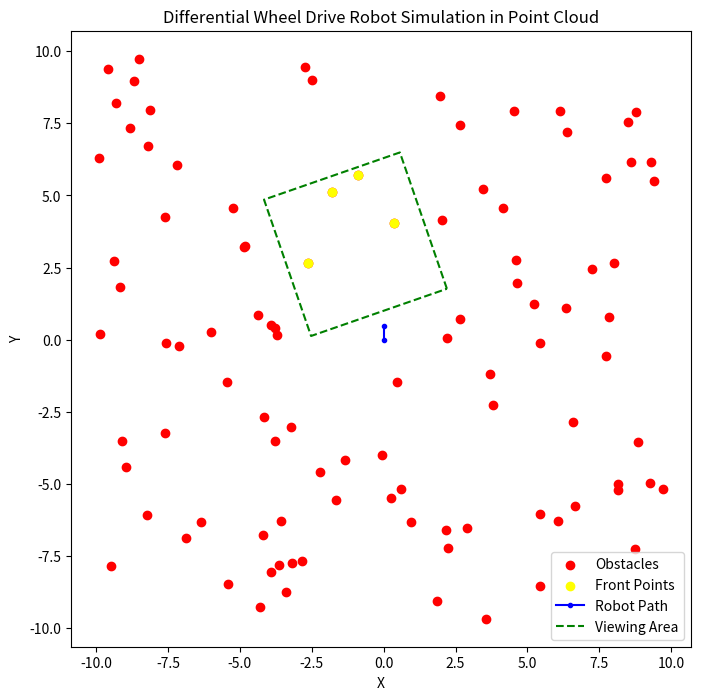
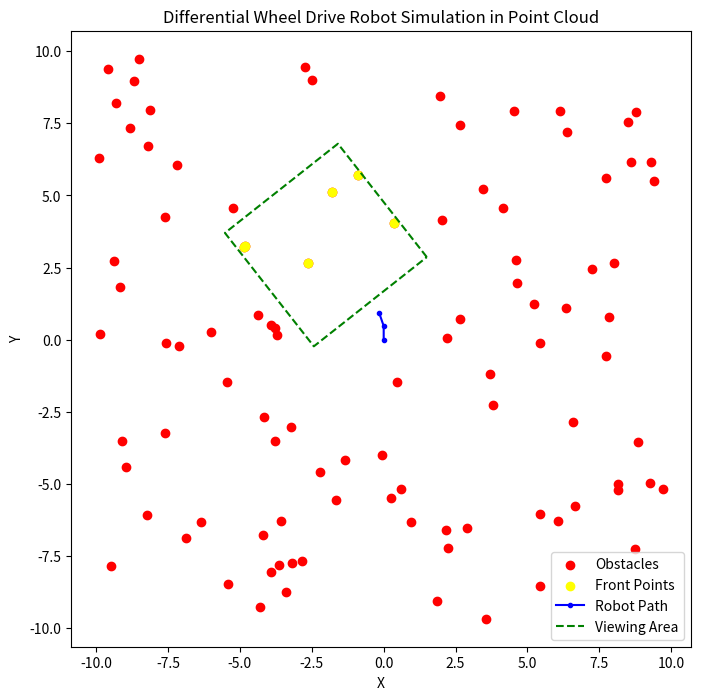
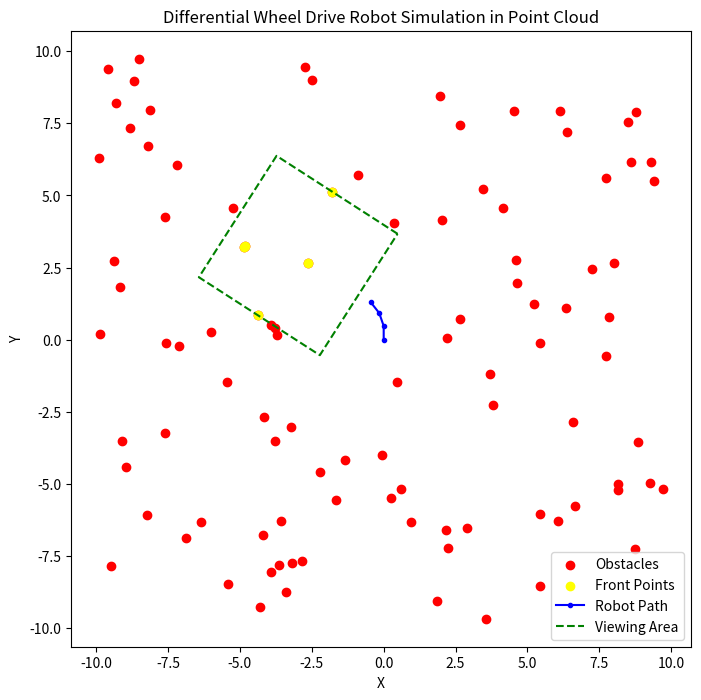
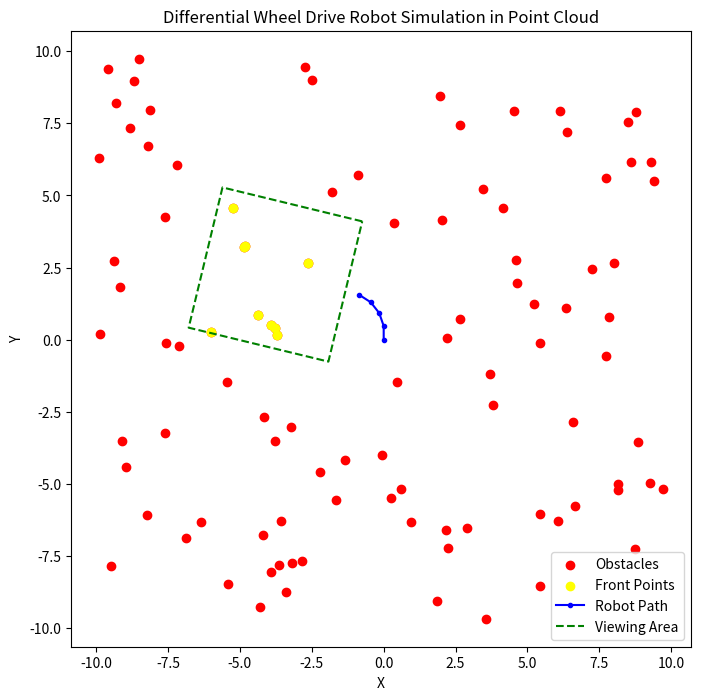
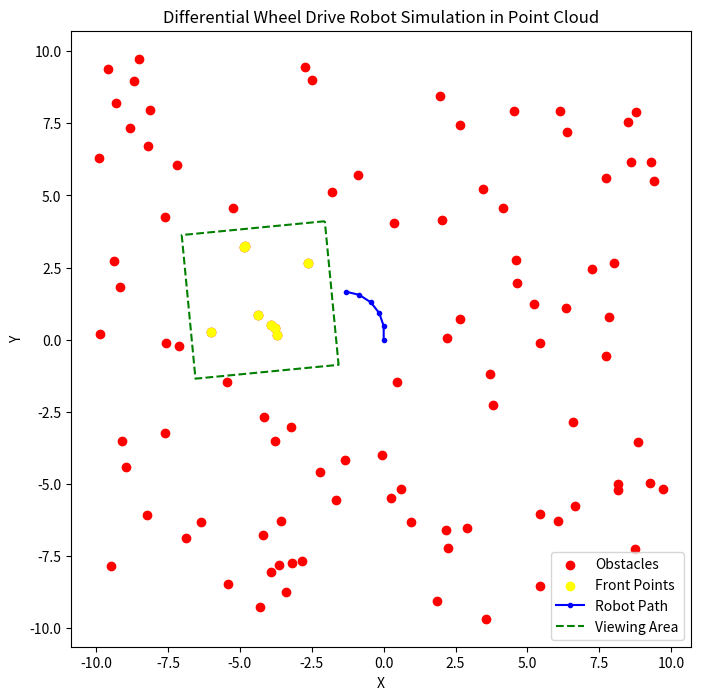
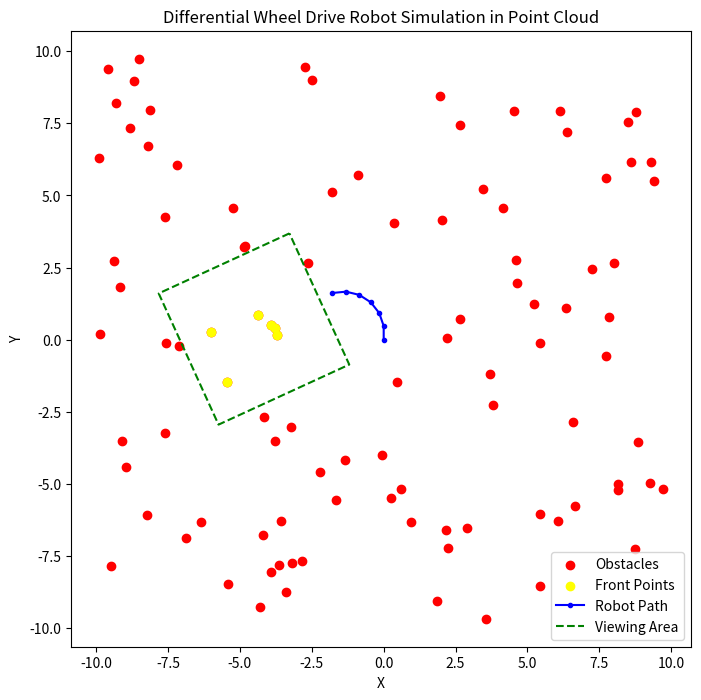
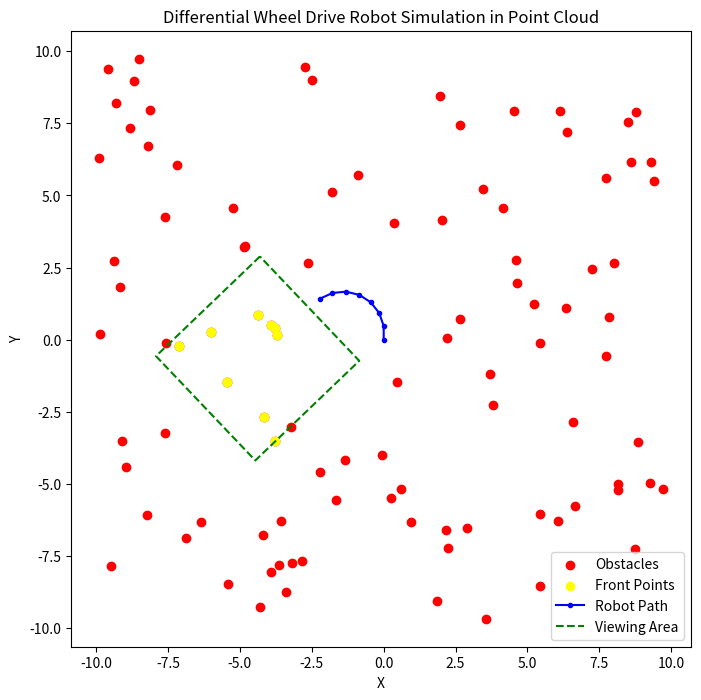
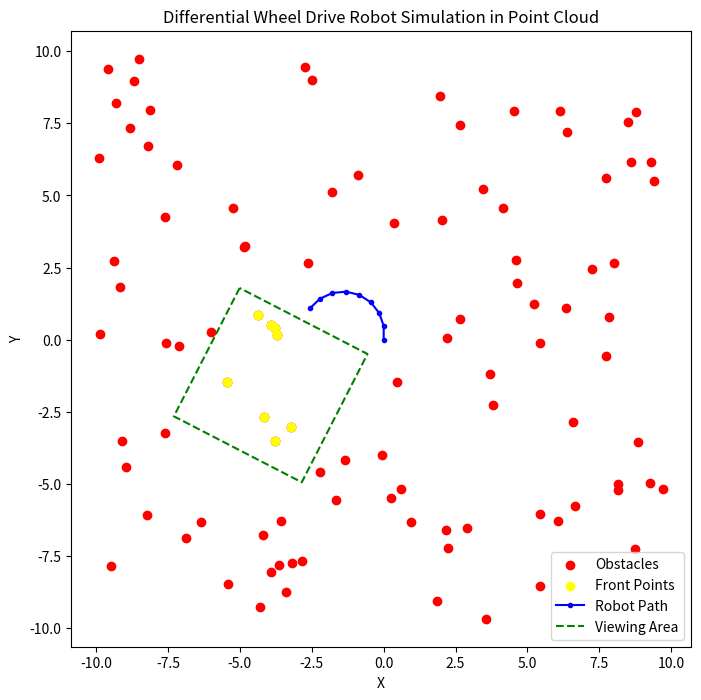
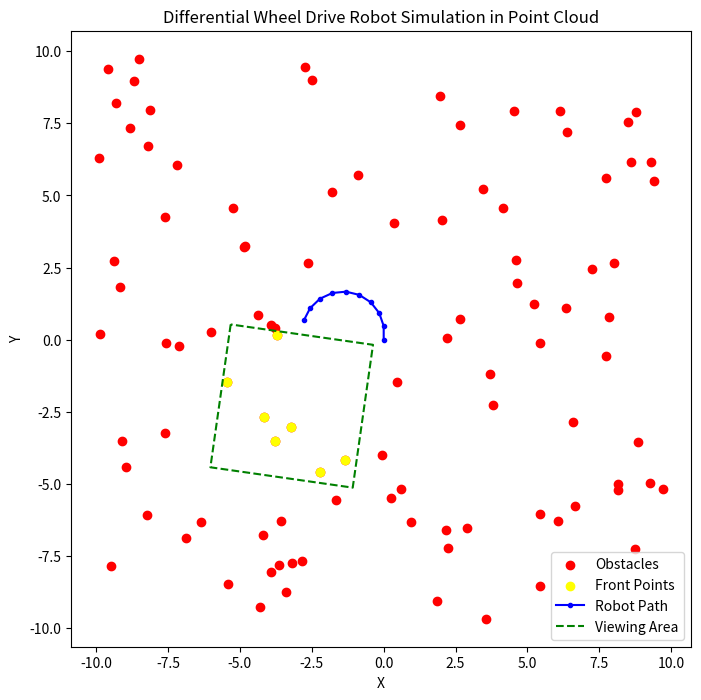
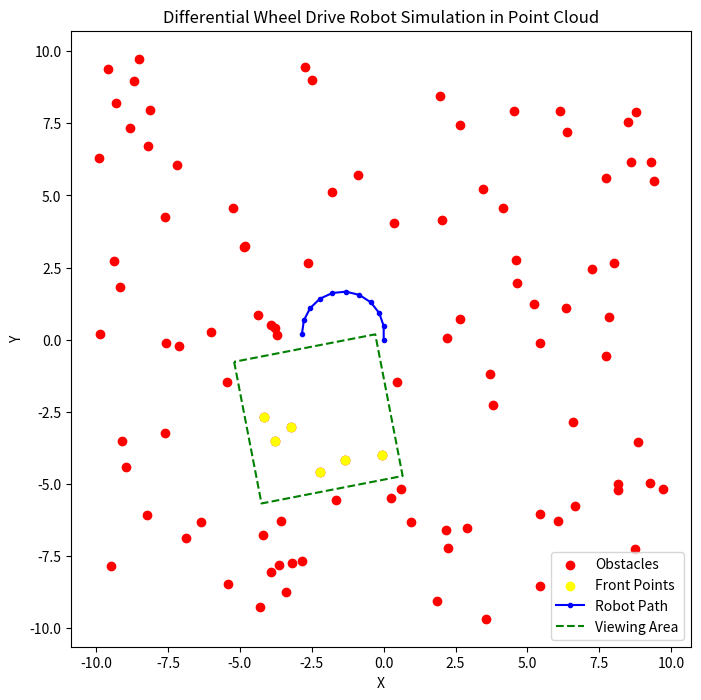
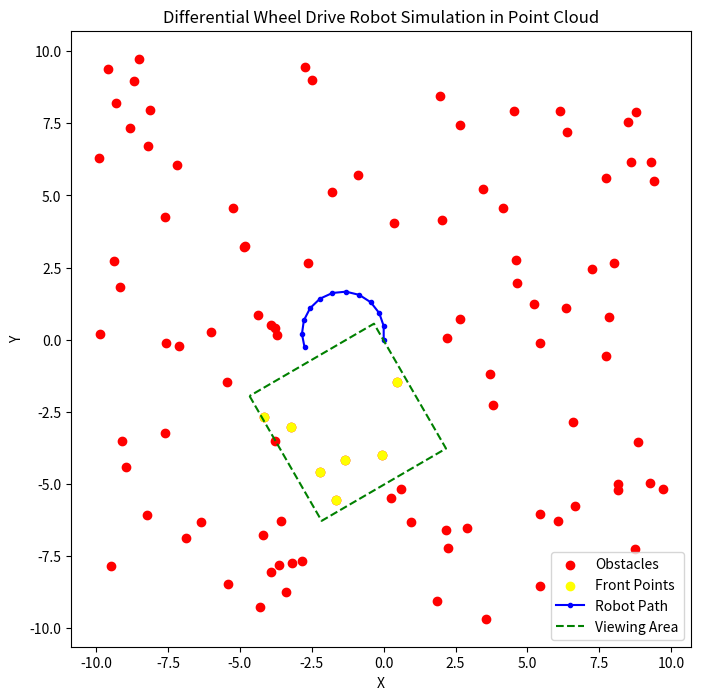
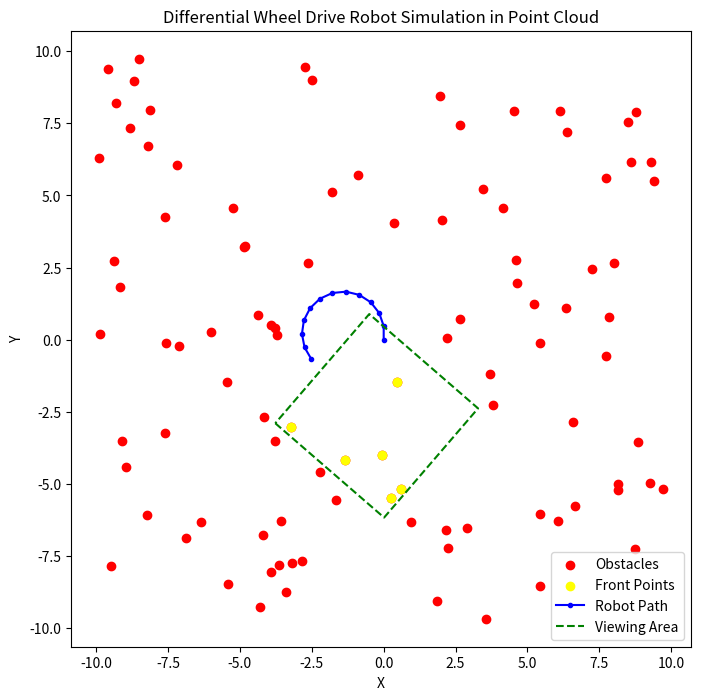
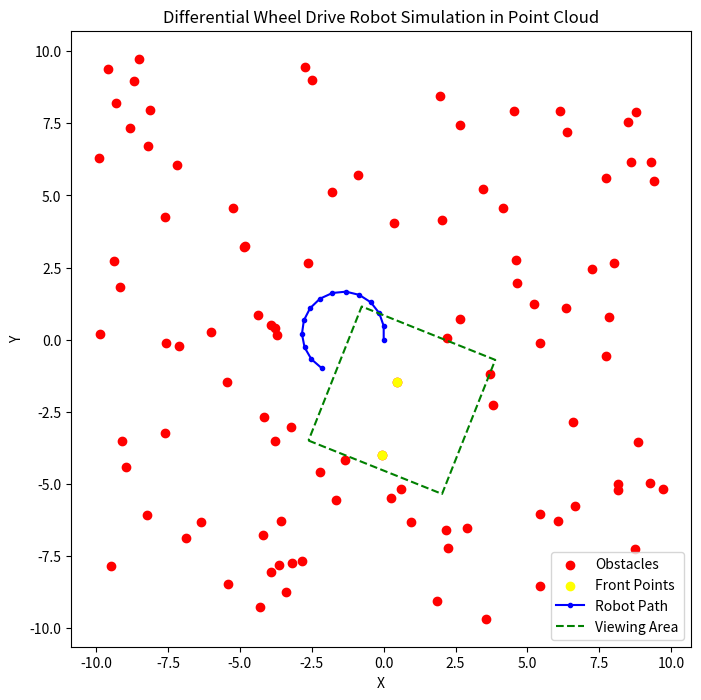
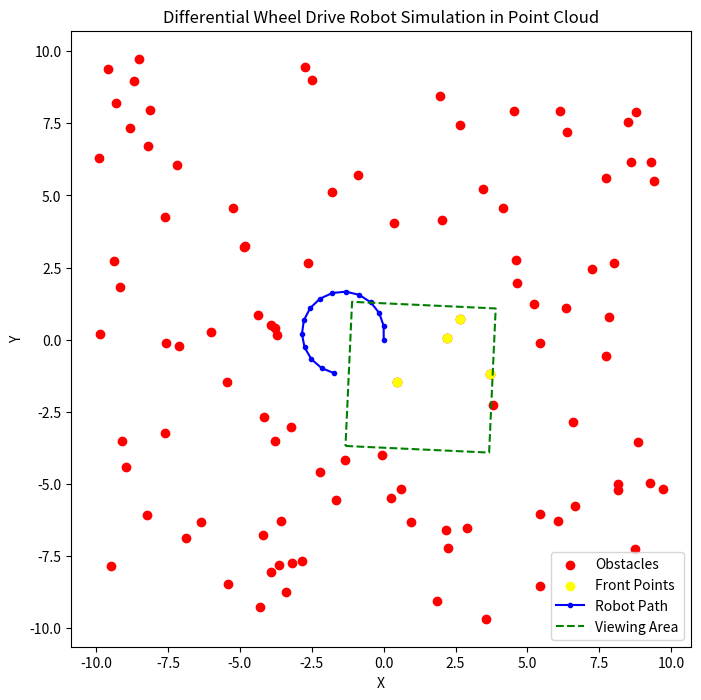
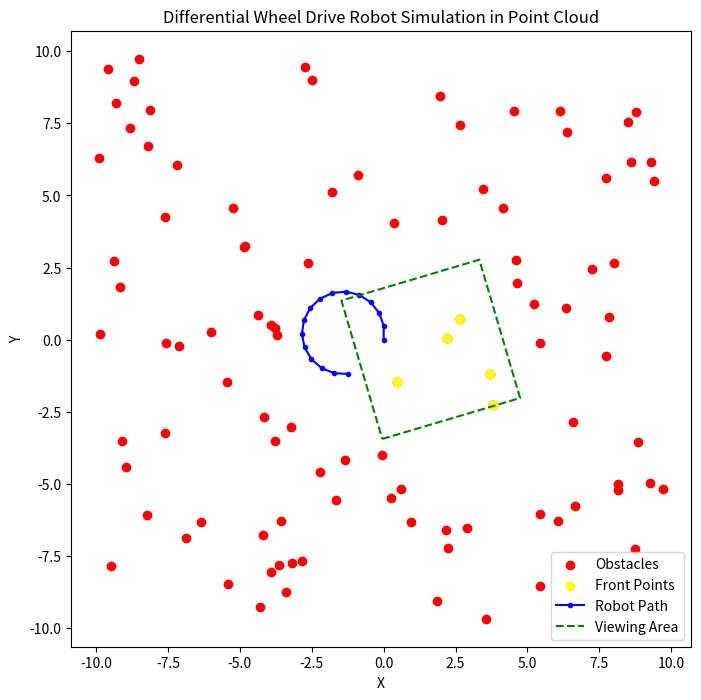
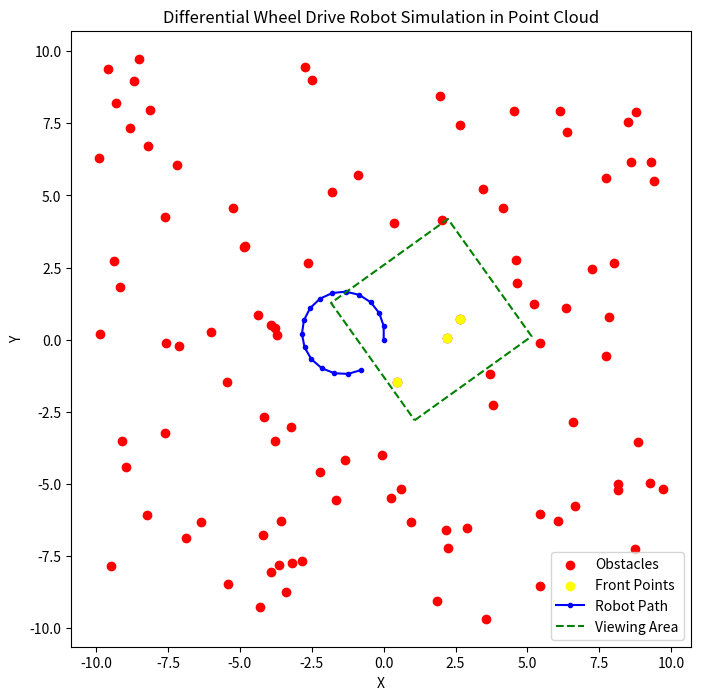

Source code (Python) for these figures, in order:
import numpy as np
import matplotlib.pyplot as plt

# Robot parameters
wheel_radius = 0.05  # meters
wheel_base = 0.15  # meters, distance between two wheels

# Generate a point cloud for obstacles
np.random.seed(42)  # For reproducible results
point_cloud = np.random.uniform(-10, 10, (100, 2))  # 100 random points in a 2D space

# Initial robot state [x, y, theta]
state = np.array([0, 0, np.pi / 2])

steps = 200
left_wheel_velocity = 0.9
right_wheel_velocity = 1
dt = 10

def get_rectangle_corners(state, length=5, width=5.5):
    """
    Get the corners of the rectangle in front of the robot in the global frame.
    """
    x, y, theta = state
    # Corners in robot coordinate frame
    corners_local = np.array([
        [1 / 2, -length / 2],  # Bottom left
        [width, -length / 2],  # Bottom right
        [width, length / 2],  # Top right
        [1 / 2, length / 2]  # Top left
    ])

    # Rotate and translate corners to global frame
    corners_global = []
    for corner in corners_local:
        px_rot, py_rot = (
            np.cos(theta) * corner[0] - np.sin(theta) * corner[1] + x,
            np.sin(theta) * corner[0] + np.cos(theta) * corner[1] + y
        )
        corners_global.append([px_rot, py_rot])

    return np.array(corners_global)



def update_state(state, left_wheel_velocity, right_wheel_velocity, dt):
    """
    Update the robot's state using differential drive kinematics.
    """
    x, y, theta = state
    v_l, v_r = left_wheel_velocity, right_wheel_velocity

    # Linear and angular velocities
    v = wheel_radius * (v_r + v_l) / 2.0
    omega = wheel_radius * (v_r - v_l) / wheel_base

    # New state
    dx = v * np.cos(theta) * dt
    dy = v * np.sin(theta) * dt
    dtheta = omega * dt

    new_state = np.array([x + dx, y + dy, theta + dtheta])
    return new_state

def simulate_movement(state, steps, left_wheel_velocity, right_wheel_velocity, dt=0.1):
    """
    Simulate the robot's movement for a given number of steps.
    """
    path = [state]
    for _ in range(steps):
        new_state = update_state(state, left_wheel_velocity, right_wheel_velocity, dt)
        # Simple check to avoid moving into obstacles (very rudimentary)
        if not any(np.linalg.norm(new_state[:2] - point) < 0.05 for point in point_cloud):
            state = new_state
        path.append(state)
    return np.array(path)

def filter_front_points(state, point_cloud, length=5, width=5.5):
    """
    Filter points that are within the specified rectangle in front of the robot.
    """
    x, y, theta = state
    rect_points = []
    for point in point_cloud:
        # Transform point to robot coordinates
        px, py = point[0] - x, point[1] - y
        px_rot, py_rot = np.cos(-theta) * px - np.sin(-theta) * py, np.sin(-theta) * px + np.cos(-theta) * py

        # Check if the point is within the rectangle
        if 1 / 2 <= px_rot <= width and -length / 2 <= py_rot <= length / 2:
            rect_points.append(point)

    return np.array(rect_points)

# Simulate robot movement
# path = simulate_movement(state, 200, 1.0, 0.5)


# Simulate the robot's movement for a given number of steps.

path = [state]
for _ in range(steps):
    state = update_state(state, left_wheel_velocity, right_wheel_velocity, dt)
    # Simple check to avoid moving into obstacles (very rudimentary)
    # if not any(np.linalg.norm(new_state[:2] - point) < 0.05 for point in point_cloud):
    #     state = new_state
    path.append(state)
    path_np = np.array(path)
    # Filter points directly in front of the robot
    front_points = filter_front_points(state, point_cloud)

    # Get the final position of the robot to draw the rectangle
    rectangle_corners = get_rectangle_corners(state)

    # Plot everything
    plt.figure(figsize=(8, 8))
    plt.scatter(point_cloud[:, 0], point_cloud[:, 1], c='red', label='Obstacles')
    plt.scatter(front_points[:, 0], front_points[:, 1], c='yellow', label='Front Points')
    plt.plot(path_np[:, 0], path_np[:, 1], 'b.-', label='Robot Path')
    # Draw the rectangle
    plt.plot(*zip(*np.append(rectangle_corners, [rectangle_corners[0]], axis=0)), 'g--', label='Viewing Area')

    plt.legend()
    plt.axis('equal')
    plt.xlabel('X')
    plt.ylabel('Y')
    plt.title('Differential Wheel Drive Robot Simulation in Point Cloud')
    plt.show()


